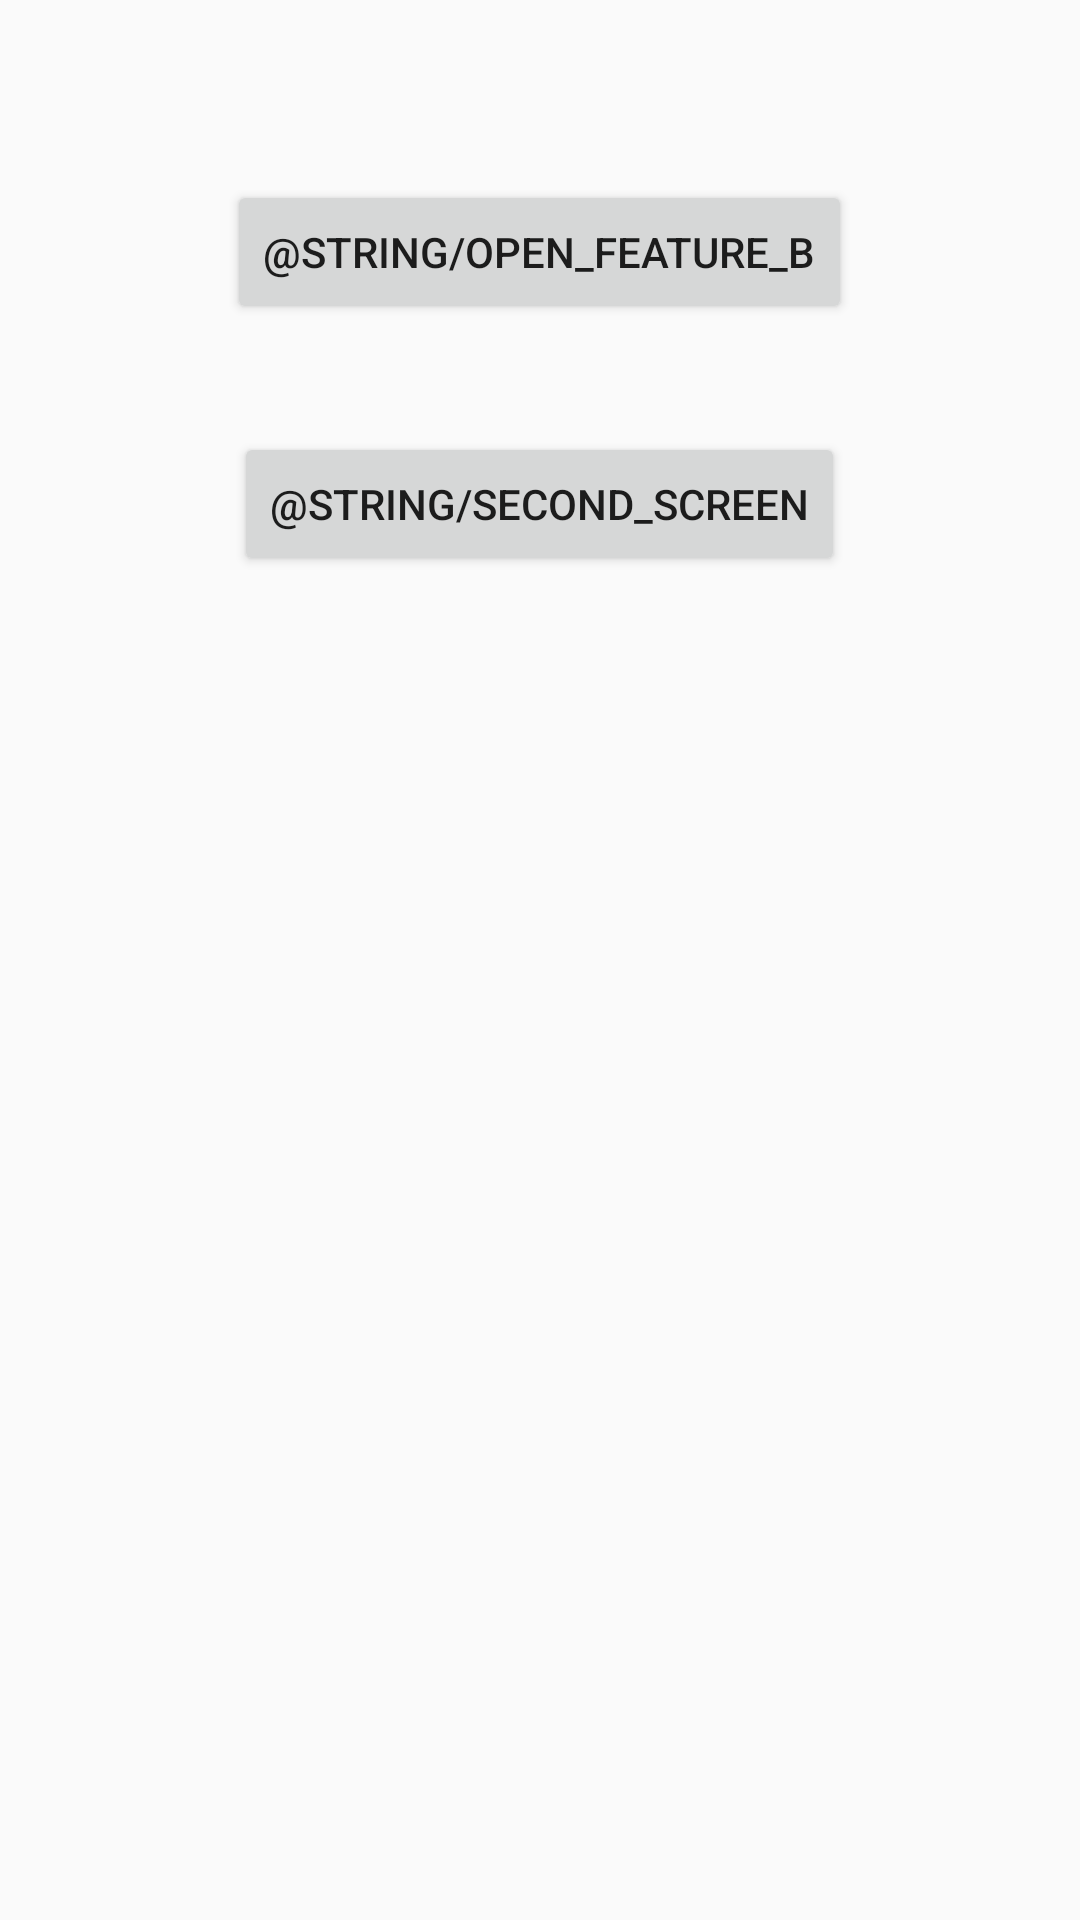

Layout XML and referenced resources for this Android screen:
<!-- AndroidManifest.xml: application theme AppTheme -->
<!-- res/layout/fragment_feature_a_home.xml -->
<?xml version="1.0" encoding="utf-8"?>
<LinearLayout xmlns:android="http://schemas.android.com/apk/res/android"
    xmlns:tools="http://schemas.android.com/tools"
    android:layout_width="match_parent"
    android:layout_height="match_parent"
    android:orientation="vertical"
    xmlns:app="http://schemas.android.com/apk/res-auto"
    tools:context=".ui.feature_a.home.FeatureAHomeFragment">

    <Button
        android:id="@+id/bt_open_new_feature"
        android:layout_width="wrap_content"
        android:layout_height="wrap_content"
        android:layout_marginTop="60dp"
        android:layout_gravity="center"
        android:text="@string/open_feature_b"
        app:layout_constraintBottom_toBottomOf="parent"
        app:layout_constraintLeft_toLeftOf="parent"
        app:layout_constraintRight_toRightOf="parent"
        app:layout_constraintTop_toBottomOf="@id/bt_feature_a" />

    <Button
        android:id="@+id/bt_open_second_screen"
        android:layout_width="wrap_content"
        android:layout_height="wrap_content"
        android:layout_gravity="center"
        android:layout_marginTop="36dp"
        android:text="@string/second_screen"
        app:layout_constraintBottom_toBottomOf="parent"
        app:layout_constraintLeft_toLeftOf="parent"
        app:layout_constraintRight_toRightOf="parent"
        app:layout_constraintTop_toBottomOf="@id/bt_feature_a" />

</LinearLayout>
<!-- resources referenced by this layout -->
<resources>
  <style name="AppTheme" parent="Theme.AppCompat.Light.DarkActionBar">
          
          <item name="colorPrimary">@color/colorPrimary</item>
          <item name="colorPrimaryDark">@color/colorPrimaryDark</item>
          <item name="colorAccent">@color/colorAccent</item>
      </style>
  <color name="colorPrimary">#6200EE</color>
  <color name="colorPrimaryDark">#3700B3</color>
  <color name="colorAccent">#03DAC5</color>
</resources>
